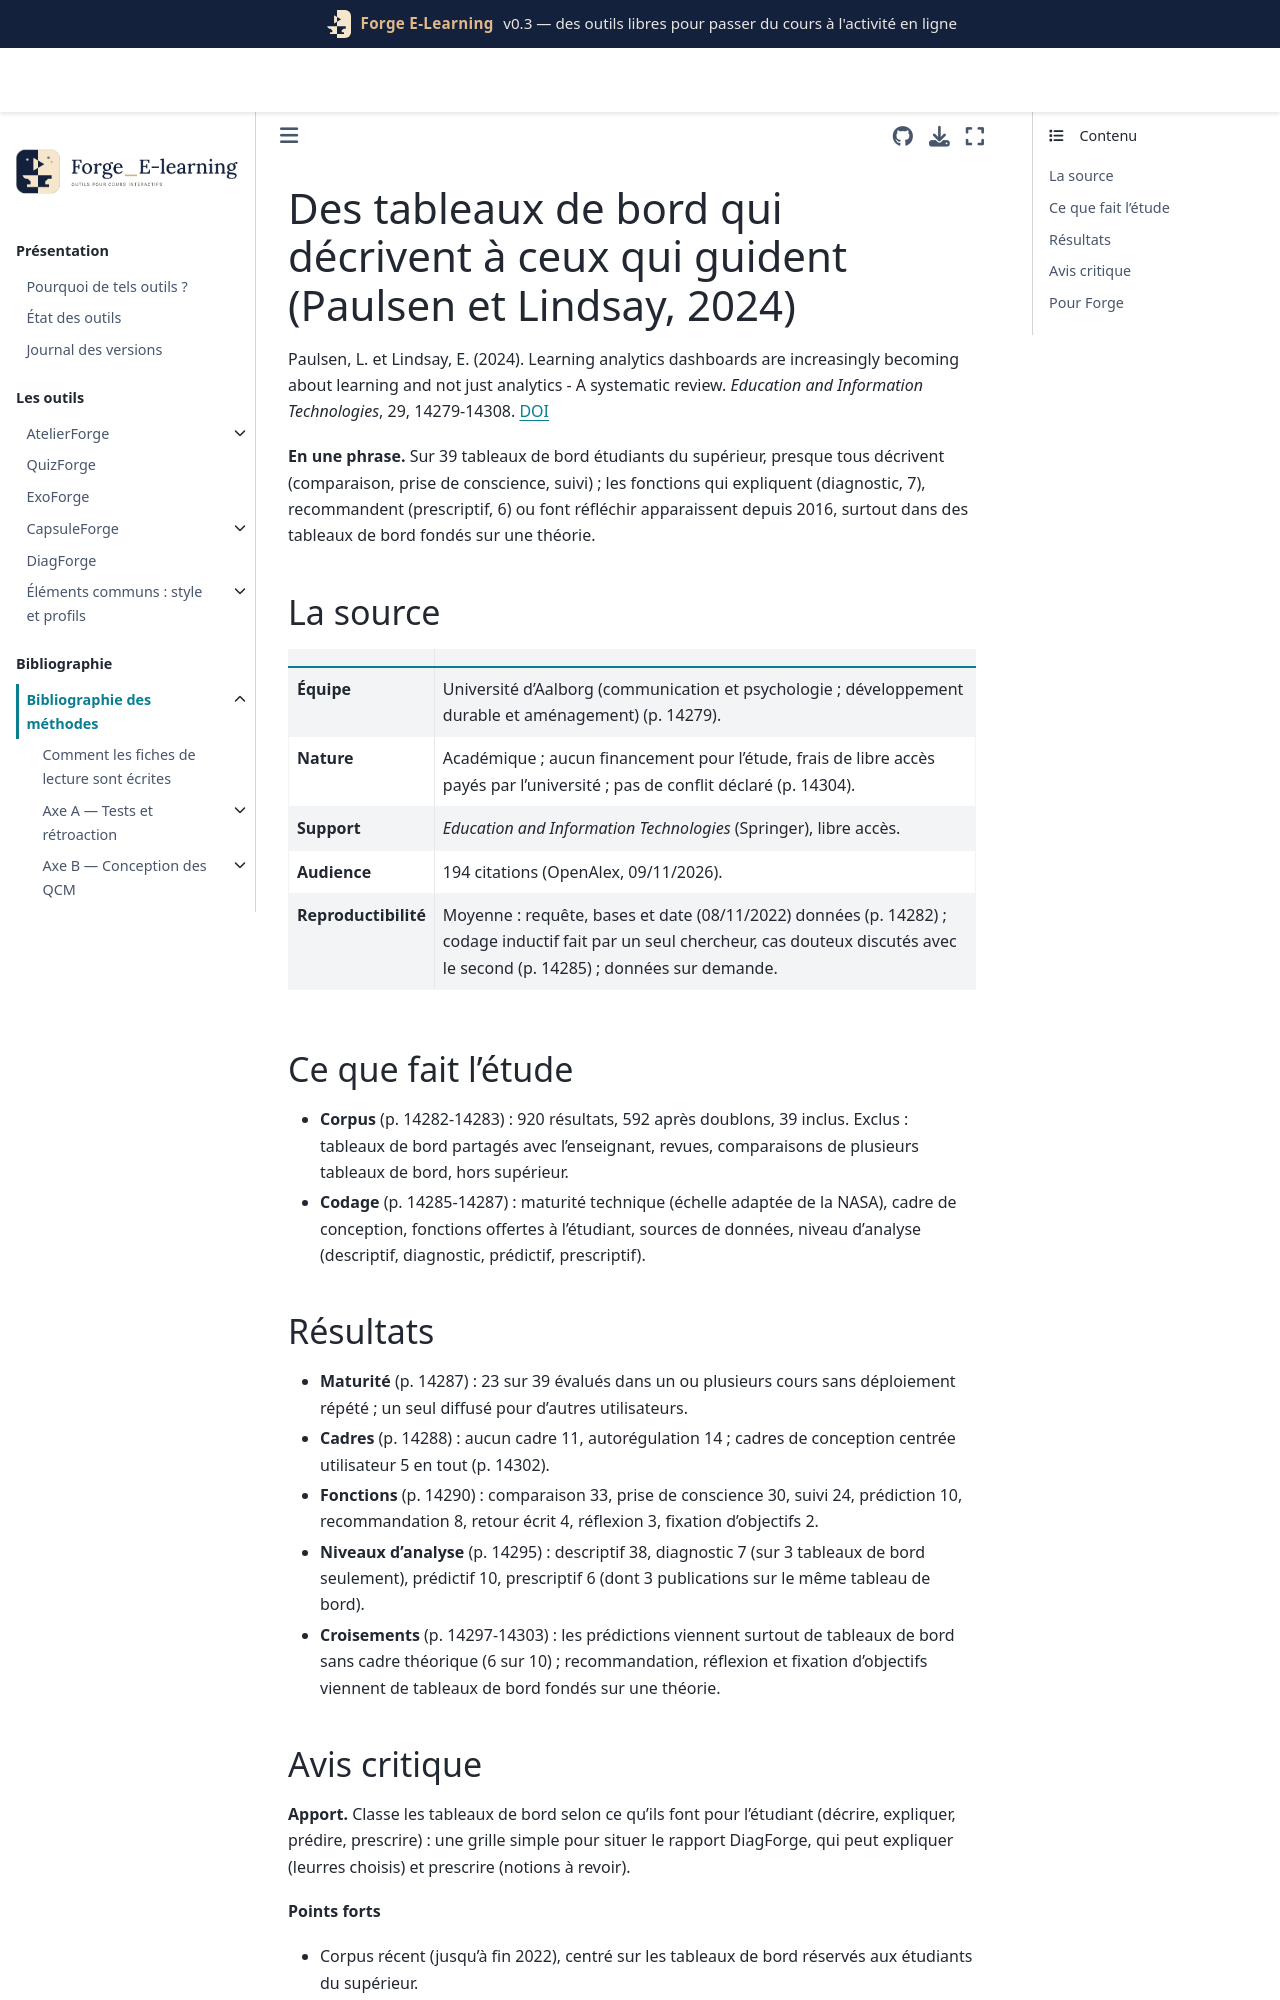

repository: Benoit2lattre/Forge_E-Learning · page: reference/G_restitution/paulsen2024.html · generator: jekyll

---
cle: paulsen2024
reference: "Paulsen, L. et Lindsay, E. (2024). Learning analytics dashboards are increasingly becoming about learning and not just analytics - A systematic review. Education and Information Technologies, 29, 14279-14308."
doi: 10.1007/s10639-023-12401-4
axe: [G2]
type_etude: revue systématique (inspirée de PRISMA 2020) de 39 publications, codage inductif des fonctions et niveaux d'analyse, évolution par année ; aucun effet mesuré
public: tableaux de bord réservés aux étudiants, enseignement supérieur
lecture: texte complet, 09/11/2026
regles:
  - outil: DiagForge
    regle: "pour chaque notion sous le critère, ajouter une phrase de diagnostic (quelle erreur probable, d'après le leurre choisi) avant l'action proposée : décrire ce qui s'est passé ne suffit pas"
    niveau: D
    transferabilite: forte
    note: "38 tableaux de bord sur 39 sont descriptifs ; 7 publications seulement, sur 3 tableaux de bord, expliquent pourquoi"
---

# Des tableaux de bord qui décrivent à ceux qui guident (Paulsen et Lindsay, 2024)

Paulsen, L. et Lindsay, E. (2024). Learning analytics dashboards are increasingly becoming about learning and not just analytics - A systematic review. *Education and Information Technologies*, 29, 14279-14308. [DOI](https://doi.org/10.1007/s10639-023-12401-4)

**En une phrase.** Sur 39 tableaux de bord étudiants du supérieur, presque tous décrivent (comparaison, prise de conscience, suivi) ; les fonctions qui expliquent (diagnostic, 7), recommandent (prescriptif, 6) ou font réfléchir apparaissent depuis 2016, surtout dans des tableaux de bord fondés sur une théorie.

## La source

| | |
| --- | --- |
| **Équipe** | Université d'Aalborg (communication et psychologie ; développement durable et aménagement) (p. 14279). |
| **Nature** | Académique ; aucun financement pour l'étude, frais de libre accès payés par l'université ; pas de conflit déclaré (p. 14304). |
| **Support** | *Education and Information Technologies* (Springer), libre accès. |
| **Audience** | 194 citations (OpenAlex, 09/11/2026). |
| **Reproductibilité** | Moyenne : requête, bases et date (08/11/2022) données (p. 14282) ; codage inductif fait par un seul chercheur, cas douteux discutés avec le second (p. 14285) ; données sur demande. |

## Ce que fait l'étude

- **Corpus** (p. 14282-14283) : 920 résultats, 592 après doublons, 39 inclus. Exclus : tableaux de bord partagés avec l'enseignant, revues, comparaisons de plusieurs tableaux de bord, hors supérieur.
- **Codage** (p. 14285-14287) : maturité technique (échelle adaptée de la NASA), cadre de conception, fonctions offertes à l'étudiant, sources de données, niveau d'analyse (descriptif, diagnostic, prédictif, prescriptif).

## Résultats

- **Maturité** (p. 14287) : 23 sur 39 évalués dans un ou plusieurs cours sans déploiement répété ; un seul diffusé pour d'autres utilisateurs.
- **Cadres** (p. 14288) : aucun cadre 11, autorégulation 14 ; cadres de conception centrée utilisateur 5 en tout (p. 14302).
- **Fonctions** (p. 14290) : comparaison 33, prise de conscience 30, suivi 24, prédiction 10, recommandation 8, retour écrit 4, réflexion 3, fixation d'objectifs 2.
- **Niveaux d'analyse** (p. 14295) : descriptif 38, diagnostic 7 (sur 3 tableaux de bord seulement), prédictif 10, prescriptif 6 (dont 3 publications sur le même tableau de bord).
- **Croisements** (p. 14297-14303) : les prédictions viennent surtout de tableaux de bord sans cadre théorique (6 sur 10) ; recommandation, réflexion et fixation d'objectifs viennent de tableaux de bord fondés sur une théorie.
